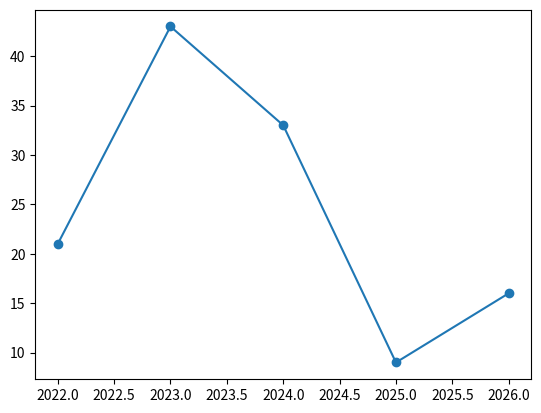

Recreate this plot in Python.
import matplotlib.pyplot as plt
import numpy as np

years = np.array([2022,2023,2024,2025,2026])
students = np.array([21, 43,33,9,16])

plt.plot(years, students, marker='o')
plt.show()